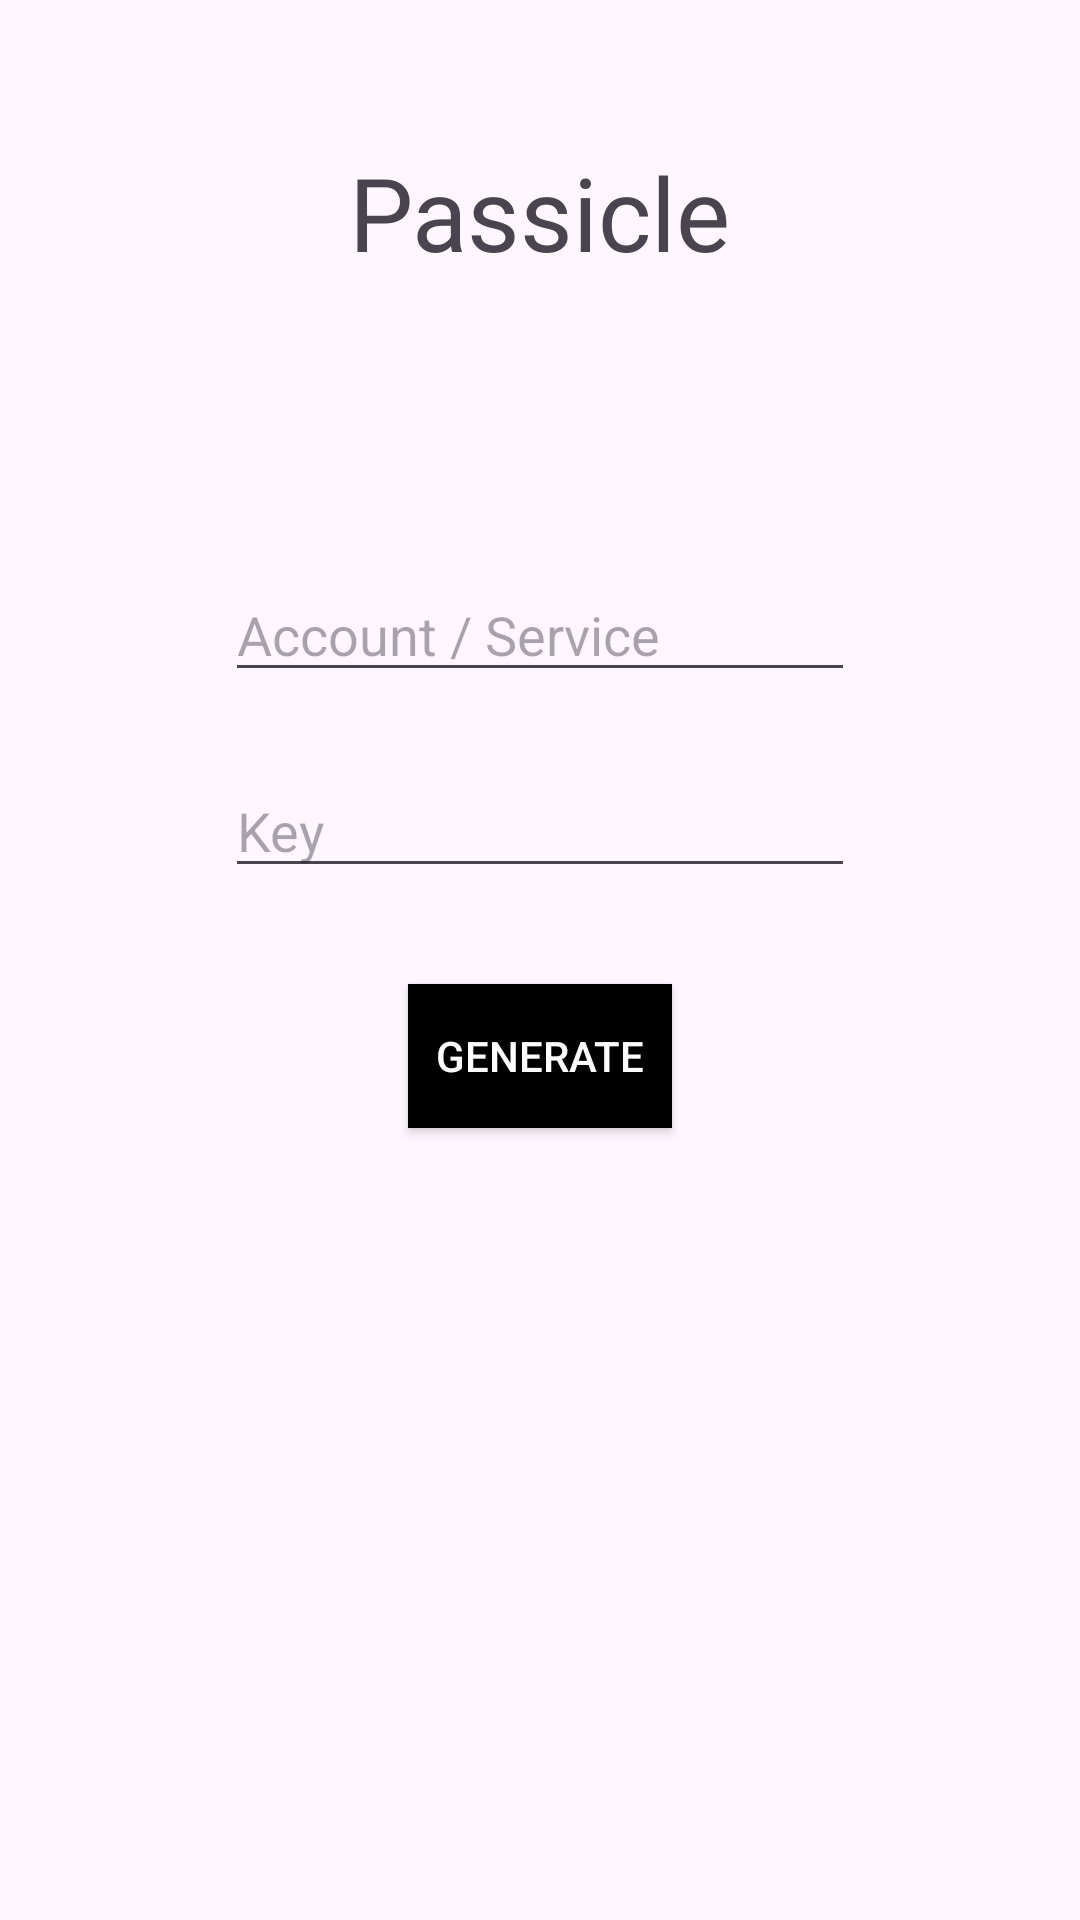

Produce the Android XML layout that renders to this screen, including the resource entries it uses.
<!-- AndroidManifest.xml: application theme Theme.Passicle -->
<!-- res/layout/fragment_first.xml -->
<?xml version="1.0" encoding="utf-8"?>
<androidx.constraintlayout.widget.ConstraintLayout xmlns:android="http://schemas.android.com/apk/res/android"
    xmlns:app="http://schemas.android.com/apk/res-auto"
    xmlns:tools="http://schemas.android.com/tools"
    android:layout_width="match_parent"
    android:layout_height="match_parent"
    tools:context=".FirstFragment">

    <androidx.constraintlayout.widget.ConstraintLayout
        android:layout_width="match_parent"
        android:layout_height="fill_parent"
        android:padding="16dp"
        app:layout_constraintBottom_toBottomOf="parent"
        app:layout_constraintEnd_toEndOf="parent"
        app:layout_constraintStart_toStartOf="parent"
        app:layout_constraintTop_toTopOf="parent">

        <TextView
            android:id="@+id/textView"
            android:layout_width="wrap_content"
            android:layout_height="wrap_content"
            android:layout_marginTop="32dp"
            android:fontFamily="@font/alfa_slab_one"
            android:text="@string/app_name"
            android:textSize="34sp"
            app:layout_constraintEnd_toEndOf="parent"
            app:layout_constraintStart_toStartOf="parent"
            app:layout_constraintTop_toTopOf="parent" />

        <EditText
            android:id="@+id/service"
            android:layout_width="wrap_content"
            android:layout_height="wrap_content"
            android:layout_marginTop="96dp"
            android:ems="10"
            android:hint="@string/service"
            android:inputType="text"
            app:layout_constraintEnd_toEndOf="parent"
            app:layout_constraintStart_toStartOf="parent"
            app:layout_constraintTop_toBottomOf="@+id/textView" />

        <EditText
            android:id="@+id/key"
            android:layout_width="wrap_content"
            android:layout_height="wrap_content"
            android:layout_marginTop="24dp"
            android:ems="10"
            android:hint="@string/key"
            android:inputType="textPassword"
            app:layout_constraintEnd_toEndOf="parent"
            app:layout_constraintStart_toStartOf="parent"
            app:layout_constraintTop_toBottomOf="@+id/service" />

        <androidx.appcompat.widget.AppCompatButton
            android:id="@+id/button"
            android:layout_width="wrap_content"
            android:layout_height="wrap_content"
            android:layout_marginTop="32dp"
            android:background="@android:color/black"
            android:text="@string/gen"
            android:textColor="@color/white"
            app:layout_constraintEnd_toEndOf="parent"
            app:layout_constraintStart_toStartOf="parent"
            app:layout_constraintTop_toBottomOf="@+id/key" />

        <TextView
            android:id="@+id/generated"
            android:layout_width="wrap_content"
            android:layout_height="wrap_content"
            android:layout_marginTop="48dp"
            app:layout_constraintEnd_toEndOf="parent"
            app:layout_constraintStart_toStartOf="parent"
            app:layout_constraintTop_toBottomOf="@+id/button" />

        <androidx.appcompat.widget.AppCompatButton
            android:id="@+id/showButton"
            android:layout_width="wrap_content"
            android:layout_height="wrap_content"
            android:layout_marginStart="84dp"
            android:layout_marginTop="44dp"
            android:background="@android:color/black"
            android:text="Show"
            android:textColor="@color/white"
            android:visibility="invisible"
            app:layout_constraintStart_toStartOf="parent"
            app:layout_constraintTop_toBottomOf="@+id/generated" />

        <androidx.appcompat.widget.AppCompatButton
            android:id="@+id/copyButton"
            android:layout_width="wrap_content"
            android:layout_height="wrap_content"
            android:layout_marginTop="44dp"
            android:layout_marginEnd="84dp"
            android:background="@android:color/black"
            android:text="@android:string/copy"
            android:textColor="@color/white"
            android:visibility="invisible"
            app:layout_constraintEnd_toEndOf="parent"
            app:layout_constraintTop_toBottomOf="@+id/generated" />

        <TextView
            android:id="@+id/textView3"
            android:layout_width="wrap_content"
            android:layout_height="wrap_content"
            android:layout_marginTop="96dp"
            android:text="TextView"
            android:visibility="invisible"
            app:layout_constraintBottom_toBottomOf="parent"
            app:layout_constraintTop_toBottomOf="@+id/generated"
            app:layout_constraintVertical_bias="1.0"
            tools:layout_editor_absoluteX="188dp" />

    </androidx.constraintlayout.widget.ConstraintLayout>
</androidx.constraintlayout.widget.ConstraintLayout>
<!-- resources referenced by this layout -->
<resources>
  <string name="app_name" translatable="false">Passicle</string>
  <string name="gen">Generate</string>
  <string name="key">Key</string>
  <string name="service">Account / Service</string>
  <style name="Theme.Passicle" parent="Base.Theme.Passicle" />
  <style name="Base.Theme.Passicle" parent="Theme.Material3.DayNight.NoActionBar">
          
          
      </style>
  <!-- not gathered from this repository: default colours our renderer supplied (Android Studio template values) -->
  <color name="white">#FFFFFFFF</color>
</resources>
